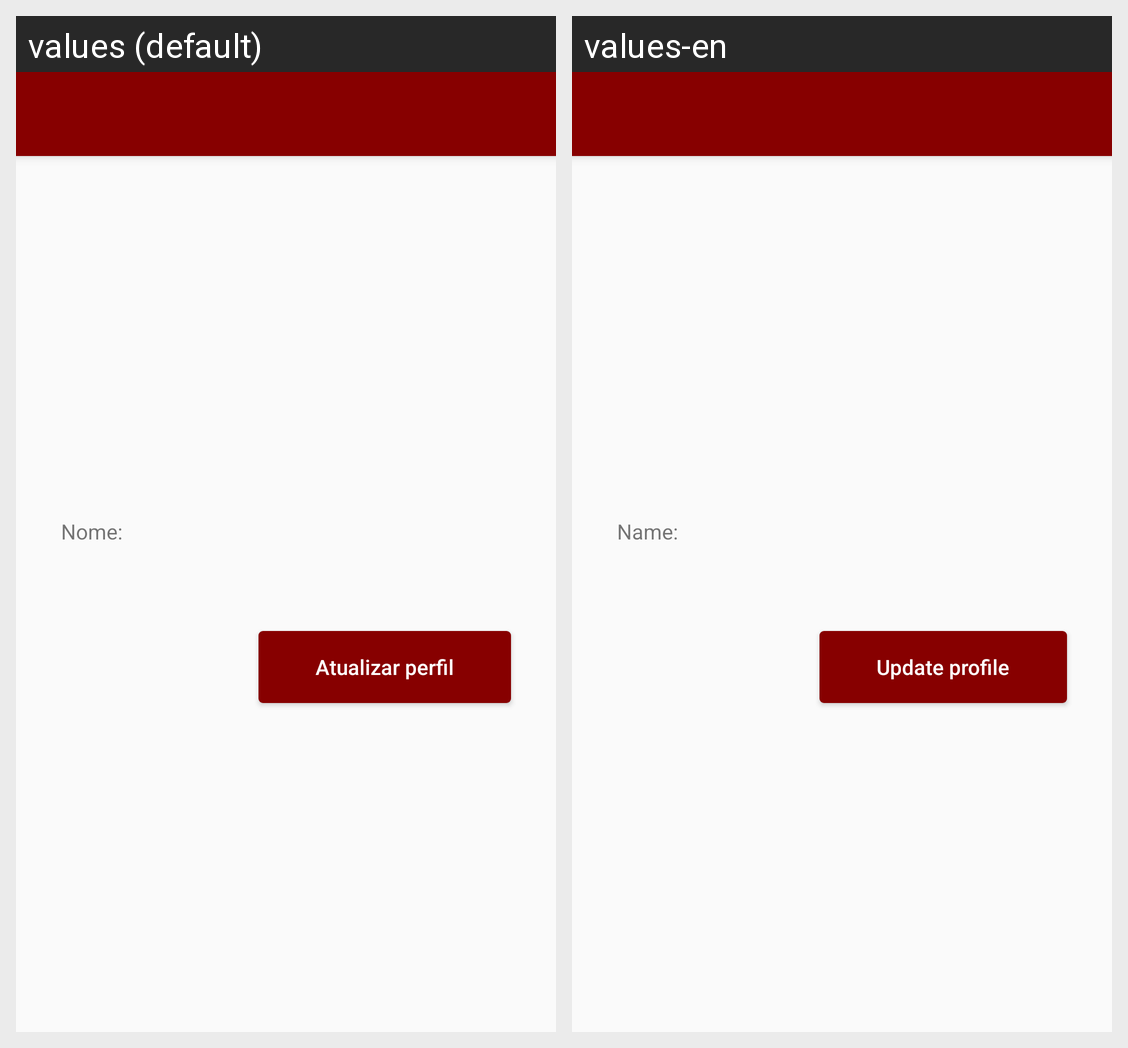

The Android screen above is rendered under two locales of the same app. Produce the string resources it draws, with the default and per-locale values.
Android screen res/layout/activity_profile.xml rendered under 2 locales, left to right: values (default), values-en. Device: Nexus 5 (rendered at 1080×1920; each locale shown at half size, 540×960, under a caption strip naming it); theme AppTheme.NoActionBar.
Strings drawn on this screen, with the default value and each locale's value (text and hints the layout hard-codes, and strings that could not be matched under every locale, appear in the picture but are not listed):

name_label
  values: Nome:
  values-en: Name:

config_profile
  values: Atualizar perfil
  values-en: Update profile
